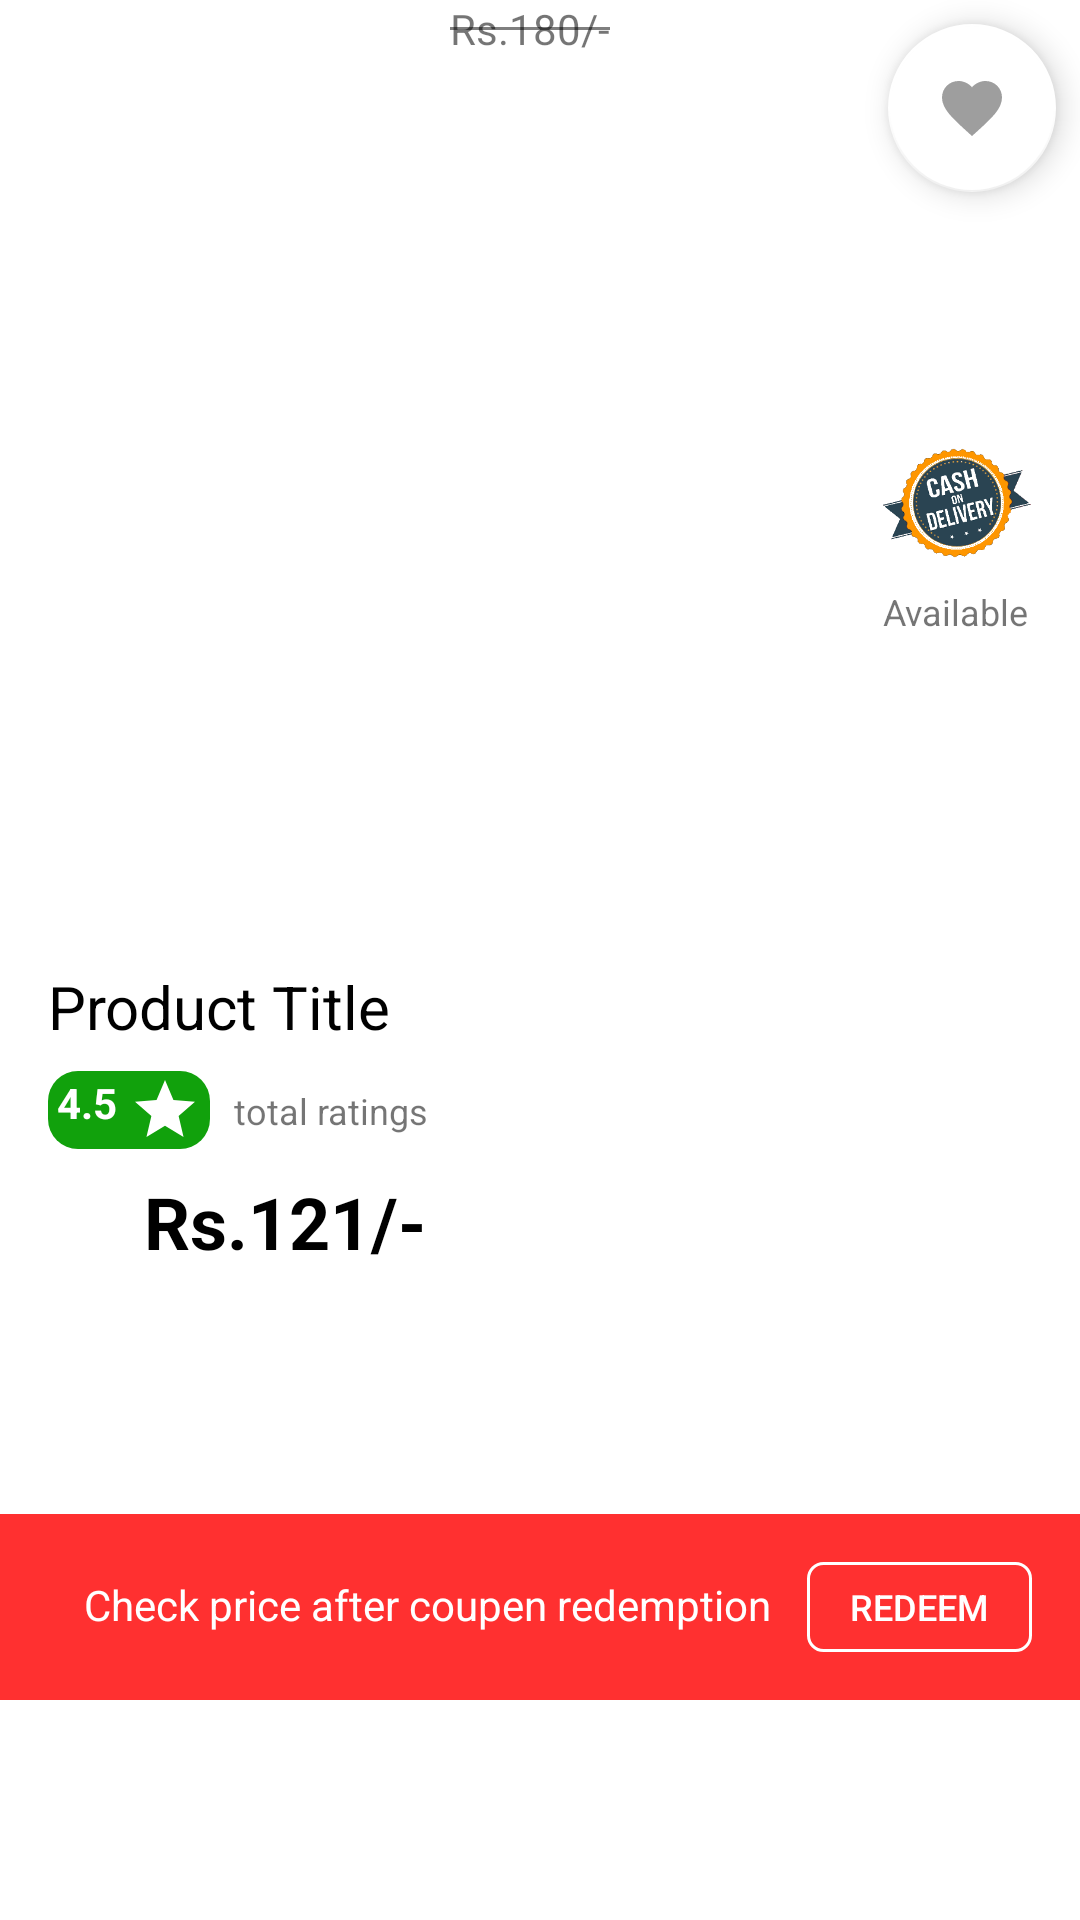

Reconstruct the res/layout file that produces this screen, plus the resources it refers to.
<!-- AndroidManifest.xml: application theme AppTheme -->
<!-- res/layout/product_images_layout.xml -->
<?xml version="1.0" encoding="utf-8"?>
<androidx.constraintlayout.widget.ConstraintLayout
    xmlns:android="http://schemas.android.com/apk/res/android"
    xmlns:app="http://schemas.android.com/apk/res-auto"
    xmlns:tools="http://schemas.android.com/tools"
    android:elevation="3dp"
    android:background="@color/sign_up_color"
    android:layout_width="match_parent"
    android:layout_height="match_parent">

    <androidx.viewpager.widget.ViewPager
        android:id="@+id/product_images_viewpager"
        android:layout_width="0dp"
        android:layout_height="250dp"
        android:layout_marginTop="24dp"
        app:layout_constraintEnd_toEndOf="parent"
        app:layout_constraintStart_toStartOf="parent"
        app:layout_constraintTop_toTopOf="parent" />

    <com.google.android.material.tabs.TabLayout
        android:id="@+id/viewpager_indicator"
        android:layout_width="wrap_content"
        android:layout_height="wrap_content"
        app:tabBackground="@drawable/dot_selector"
        app:tabIndicatorHeight="0dp"
        app:tabRippleColor="@null"
        app:layout_constraintEnd_toEndOf="parent"
        app:layout_constraintStart_toStartOf="parent"
        app:layout_constraintTop_toBottomOf="@+id/product_images_viewpager"/>

    <com.google.android.material.floatingactionbutton.FloatingActionButton
        android:id="@+id/add_to_wishlist_btn"
        android:layout_width="wrap_content"
        android:layout_height="wrap_content"
        android:layout_marginTop="8dp"
        android:layout_marginEnd="8dp"
        android:clickable="true"
        android:tint="#9e9e9e"
        app:backgroundTint="#FFFFFF"
        app:layout_constraintEnd_toEndOf="parent"
        app:layout_constraintTop_toTopOf="parent"
        app:rippleColor="@android:color/holo_red_dark"
        app:srcCompat="@drawable/like" />

    <TextView
        android:id="@+id/product_title"
        android:layout_width="0dp"
        android:layout_height="wrap_content"
        android:layout_marginStart="16dp"
        android:layout_marginEnd="16dp"
        android:text="Product Title"
        android:textColor="#000000"
        android:textSize="20sp"
        app:layout_constraintEnd_toEndOf="parent"
        app:layout_constraintStart_toStartOf="parent"
        app:layout_constraintTop_toBottomOf="@+id/viewpager_indicator" />

    <LinearLayout
        android:id="@+id/linearLayout2"
        android:layout_width="wrap_content"
        android:layout_height="wrap_content"
        android:layout_marginStart="16dp"
        android:layout_marginTop="8dp"
        android:background="@drawable/slider_background"
        android:backgroundTint="@color/successGreen"
        android:orientation="horizontal"
        android:padding="1dp"
        app:layout_constraintStart_toStartOf="parent"
        app:layout_constraintTop_toBottomOf="@+id/product_title">

        <TextView
            android:id="@+id/tv_product_rating_miniview"
            android:layout_width="wrap_content"
            android:layout_height="wrap_content"
            android:layout_marginStart="2dp"
            android:layout_marginEnd="2dp"
            android:text="4.5"
            android:textColor="#ffffff"
            android:textStyle="bold" />

        <ImageView
            android:layout_width="wrap_content"
            android:layout_height="wrap_content"
            android:layout_gravity="center"
            android:layout_marginStart="2dp"
            android:layout_marginEnd="2dp"
            android:src="@drawable/star"
            app:tint="#ffffff" />

    </LinearLayout>

    <TextView
        android:id="@+id/total_ratings_miniview"
        android:layout_width="wrap_content"
        android:layout_height="wrap_content"
        android:layout_marginStart="8dp"
        android:text="@string/total_ratings"
        android:textSize="12sp"
        app:layout_constraintBottom_toBottomOf="@+id/linearLayout2"
        app:layout_constraintStart_toEndOf="@+id/linearLayout2"
        app:layout_constraintTop_toTopOf="@+id/linearLayout2" />

    <TextView
        android:id="@+id/product_price"
        android:layout_width="wrap_content"
        android:layout_height="wrap_content"
        android:layout_marginStart="48dp"
        android:layout_marginTop="8dp"
        android:text="@string/rs_121"
        android:textColor="#000000"
        android:textSize="24sp"
        android:textStyle="bold"
        app:layout_constraintStart_toStartOf="parent"
        app:layout_constraintTop_toBottomOf="@+id/linearLayout2" />

    <TextView
        android:id="@+id/cutted_price"
        android:layout_width="wrap_content"
        android:layout_height="wrap_content"
        android:layout_marginStart="8dp"
        android:text="@string/rs_180"
        app:layout_constraintStart_toEndOf="@+id/product_price"
        tools:layout_editor_absoluteY="404dp"
        tools:ignore="MissingConstraints" />

    <View
        android:id="@+id/divider"
        android:layout_width="0dp"
        android:layout_height="1dp"
        android:background="#80000000"
        app:layout_constraintBottom_toBottomOf="@+id/cutted_price"
        app:layout_constraintEnd_toEndOf="@+id/cutted_price"
        app:layout_constraintStart_toStartOf="@+id/cutted_price"
        app:layout_constraintTop_toTopOf="@+id/cutted_price" />

    <ImageView
        android:id="@+id/cod_indicator_imageview"
        android:layout_width="51dp"
        android:layout_height="39dp"
        android:layout_marginEnd="16dp"
        app:layout_constraintBottom_toBottomOf="@+id/cutted_price"
        app:layout_constraintEnd_toEndOf="parent"
        app:layout_constraintTop_toBottomOf="@+id/viewpager_indicator"
        app:layout_constraintVertical_bias="0.507"
        app:srcCompat="@drawable/cod" />

    <TextView
        android:id="@+id/tv_cod_indicator"
        android:layout_width="wrap_content"
        android:layout_height="wrap_content"
        android:layout_marginTop="8dp"
        android:text="@string/available"
        android:textSize="12sp"
        app:layout_constraintEnd_toEndOf="@+id/cod_indicator_imageview"
        app:layout_constraintStart_toStartOf="@+id/cod_indicator_imageview"
        app:layout_constraintTop_toBottomOf="@+id/cod_indicator_imageview" />

    <LinearLayout
        android:id="@+id/coupen_redemption_layout"
        android:layout_width="0dp"
        android:layout_height="wrap_content"
        android:layout_marginTop="8dp"
        android:orientation="horizontal"
        android:background="#FF3030"
        android:padding="16dp"
        android:gravity="right"
        app:layout_constraintBottom_toBottomOf="parent"
        app:layout_constraintEnd_toEndOf="parent"
        app:layout_constraintStart_toStartOf="parent"
        app:layout_constraintTop_toBottomOf="@+id/product_price">

        <TextView
            android:id="@+id/tv_coupen_redemption"
            android:layout_width="wrap_content"
            android:layout_height="wrap_content"
            android:layout_weight="1"
            android:text="@string/check_price_after_coupen_redemption"
            android:textAlignment="center"
            android:textColor="@color/sign_up_color" />

        <Button
            android:id="@+id/coupen_redemption_btn"
            android:layout_width="75dp"
            android:layout_height="30dp"
            android:background="@drawable/border_background"
            android:text="@string/redeem"
            android:textColor="@color/sign_up_color"
            android:textSize="12sp" />

    </LinearLayout>

</androidx.constraintlayout.widget.ConstraintLayout>
<!-- resources referenced by this layout -->
<resources>
  <color name="sign_up_color">#ffffff</color>
  <color name="successGreen">#11A10C</color>
  <!-- drawable border_background (drawable) -->
  <?xml version="1.0" encoding="utf-8"?>
  <layer-list xmlns:android="http://schemas.android.com/apk/res/android">
  
      <item>
          <shape android:shape="rectangle">
              <solid android:color="@android:color/transparent"/>
              <stroke android:color="@color/sign_up_color"
                  android:width="1dp"/>
              <corners android:radius="5dp"/>
          </shape>
      </item>
  </layer-list>
  <!-- drawable cod: png bitmap (drawable-v24, 25416 bytes) -->
  <!-- drawable like (drawable) -->
  <vector android:height="24dp" android:tint="#C11B2D"
      android:viewportHeight="24" android:viewportWidth="24"
      android:width="24dp" xmlns:android="http://schemas.android.com/apk/res/android">
      <path android:fillColor="@android:color/white" android:pathData="M12,21.35l-1.45,-1.32C5.4,15.36 2,12.28 2,8.5 2,5.42 4.42,3 7.5,3c1.74,0 3.41,0.81 4.5,2.09C13.09,3.81 14.76,3 16.5,3 19.58,3 22,5.42 22,8.5c0,3.78 -3.4,6.86 -8.55,11.54L12,21.35z"/>
  </vector>
  <!-- drawable slider_background (drawable-v24) -->
  <?xml version="1.0" encoding="utf-8"?>
  <layer-list xmlns:android="http://schemas.android.com/apk/res/android"
      android:layout_height="match_parent"
      android:layout_width="wrap_content">
  
      <item>
          <shape android:shape="rectangle">
              <solid android:color="#ffffff"/>
              <corners android:radius="10dp"/>
          </shape>
      </item>
  </layer-list>
  <!-- drawable star (drawable) -->
  <vector android:height="24dp" android:tint="#0CC10E"
      android:viewportHeight="24" android:viewportWidth="24"
      android:width="24dp" xmlns:android="http://schemas.android.com/apk/res/android">
      <path android:fillColor="@android:color/white" android:pathData="M12,17.27L18.18,21l-1.64,-7.03L22,9.24l-7.19,-0.61L12,2 9.19,8.63 2,9.24l5.46,4.73L5.82,21z"/>
  </vector>
  <string name="available">Available</string>
  <string name="check_price_after_coupen_redemption">Check price after coupen redemption</string>
  <string name="redeem">Redeem</string>
  <string name="rs_121">Rs.121/-</string>
  <string name="rs_180">Rs.180/-</string>
  <string name="total_ratings">total ratings</string>
  <style name="AppTheme" parent="Theme.AppCompat.Light.NoActionBar">
          <item name="colorPrimary">@color/colorPrimary</item>
          <item name="colorPrimaryDark">@color/colorPrimaryDark</item>
          <item name="colorAccent">@color/colorAccent</item>
          <item name="windowNoTitle">true</item>
          <item name="windowActionBar">false</item>
          <item name="drawerArrowStyle">@style/DrawerArrowStyle</item>
      </style>
  <color name="colorPrimary">#14274e</color>
  <color name="colorPrimaryDark">#394867</color>
  <color name="colorAccent">#FFC107</color>
  <style name="DrawerArrowStyle" parent="@style/Widget.AppCompat.DrawerArrowToggle">
          <item name="spinBars">true</item>
          <item name="color">@android:color/white</item>
      </style>
</resources>
